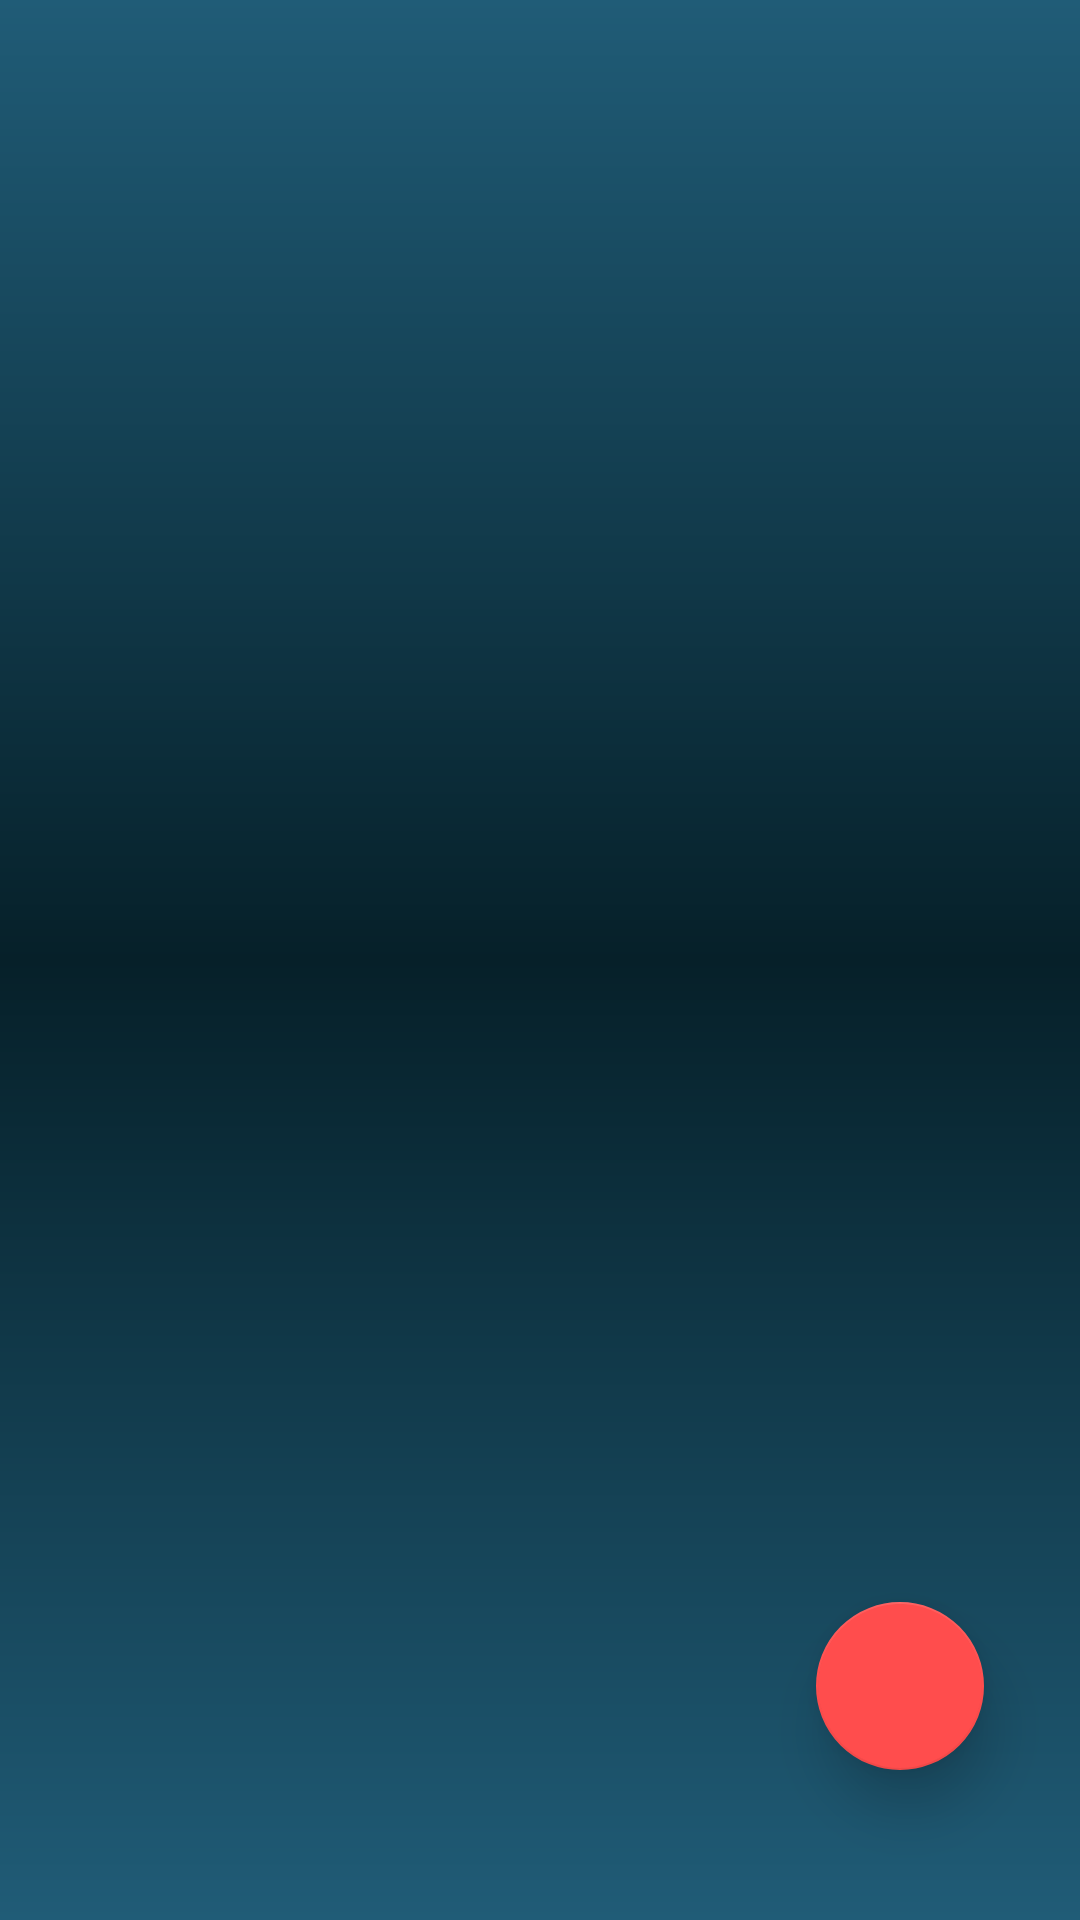

The Android layout XML behind this screen, and the referenced resources:
<!-- AndroidManifest.xml: application theme AppTheme -->
<!-- res/layout/fragment_lesson_list.xml -->
<?xml version="1.0" encoding="utf-8"?>
<LinearLayout xmlns:android="http://schemas.android.com/apk/res/android"
    xmlns:app="http://schemas.android.com/apk/res-auto"
    xmlns:tools="http://schemas.android.com/tools"
    android:id="@+id/CL_lesson_list"
    android:layout_width="match_parent"
    android:layout_height="match_parent"
    android:background="@drawable/background_gradient"
    android:orientation="vertical">

    <include layout="@layout/frame_layout_loader"/>

    <include layout="@layout/search_layout" />


    <androidx.constraintlayout.widget.ConstraintLayout
        android:layout_width="match_parent"
        android:layout_height="match_parent">

        <androidx.recyclerview.widget.RecyclerView
            android:id="@+id/RVL_lesson2_list"
            android:layout_width="match_parent"
            android:layout_height="match_parent"
            android:layout_marginStart="24dp"
            android:layout_marginTop="32dp"
            android:layout_marginEnd="24dp"
            android:layout_marginBottom="50dp"
            app:layout_constraintBottom_toBottomOf="parent"
            app:layout_constraintEnd_toEndOf="parent"
            app:layout_constraintStart_toStartOf="parent"
            app:layout_constraintTop_toTopOf="parent">

        </androidx.recyclerview.widget.RecyclerView>

        <com.google.android.material.floatingactionbutton.FloatingActionButton
            android:id="@+id/FAB_lesson_list2_search"
            android:layout_width="wrap_content"
            android:layout_height="wrap_content"
            android:layout_marginEnd="32dp"
            android:layout_marginBottom="50dp"
            android:clickable="true"
            android:focusable="true"
            android:src="@drawable/search_white"
            android:translationZ="5dp"
            app:layout_constraintBottom_toBottomOf="parent"
            app:layout_constraintEnd_toEndOf="parent" />

    </androidx.constraintlayout.widget.ConstraintLayout>
</LinearLayout>
<!-- res/layout/frame_layout_loader.xml (included above) -->
<?xml version="1.0" encoding="utf-8"?>
<FrameLayout
    xmlns:android="http://schemas.android.com/apk/res/android"
    android:orientation="vertical"
    android:id="@+id/FL_PB_holder_events_list"
    android:layout_width="match_parent"
    android:layout_height="match_parent"
    android:visibility="gone"
    >
    <ProgressBar
        android:id="@+id/PB_events_list"
        style="?android:attr/progressBarStyleSmallInverse"
        android:layout_width="wrap_content"
        android:layout_height="wrap_content"
        android:layout_gravity="center"
        android:indeterminate="true" />
</FrameLayout>
<!-- res/layout/search_layout.xml (included above) -->
<?xml version="1.0" encoding="utf-8"?>
<androidx.constraintlayout.widget.ConstraintLayout
    android:id="@+id/CL_events_list_search"
    xmlns:android="http://schemas.android.com/apk/res/android"
    xmlns:app="http://schemas.android.com/apk/res-auto"
    xmlns:tools="http://schemas.android.com/tools"
    android:layout_width="match_parent"
    android:layout_height="wrap_content"
    android:padding="@dimen/padding_around"
    android:visibility="gone"
    >


    <AutoCompleteTextView
        android:id="@+id/ACTV_events_list_search"
        android:layout_width="291dp"
        android:layout_height="wrap_content"

        android:layout_marginEnd="8dp"
        android:hint="Teacher"
        android:textColor="@color/colorDarkWhite"
        android:textColorHint="@color/colorDarkWhite"
        app:layout_constraintEnd_toStartOf="@+id/IV_event_list_action_search"
        app:layout_constraintStart_toStartOf="parent"
        app:layout_constraintTop_toTopOf="parent" />

    <ImageButton
        android:id="@+id/IV_event_list_action_search"
        android:layout_width="24dp"
        android:layout_height="24dp"
        android:layout_marginEnd="8dp"
        app:layout_constraintBottom_toBottomOf="parent"
        app:layout_constraintEnd_toStartOf="@+id/IV_event_list_action_close"
        app:layout_constraintTop_toTopOf="parent"
        app:srcCompat="@drawable/search_white"
        android:scaleType="fitCenter"
        android:adjustViewBounds="true"
        android:background="#00FFFFFF"
        />

    <ImageButton
        android:id="@+id/IV_event_list_action_close"
        android:layout_width="24dp"
        android:layout_height="24dp"
        android:layout_marginEnd="8dp"
        app:layout_constraintBottom_toBottomOf="parent"
        app:layout_constraintEnd_toEndOf="parent"
        app:layout_constraintTop_toTopOf="parent"
        app:srcCompat="@drawable/close_white"
        android:scaleType="fitCenter"
        android:adjustViewBounds="true"
        android:background="#00FFFFFF"
        />




</androidx.constraintlayout.widget.ConstraintLayout>
<!-- resources referenced by this layout -->
<resources>
  <color name="colorDarkWhite">#f2f2f2</color>
  <!-- drawable background_gradient (drawable) -->
  <?xml version="1.0" encoding="utf-8"?>
  <shape xmlns:android="http://schemas.android.com/apk/res/android" android:shape="rectangle" >
      <gradient
          android:angle="90"
          android:startColor="#205C77"
          android:centerColor="#062029"
          android:endColor="#205C77"
          android:type="linear" />
  </shape>
  <style name="AppTheme" parent="Theme.AppCompat.Light.NoActionBar">
          
          <item name="windowActionBar">false</item>
          <item name="windowNoTitle">true</item>
          <item name="colorPrimary">@color/colorPrimary</item>
          <item name="colorPrimaryDark">@color/colorPrimaryDark</item>
          <item name="colorAccent">@color/colorAccent</item>
      </style>
  <color name="colorPrimary">#7F205C77</color>
  <color name="colorPrimaryDark">#375fd7</color>
  <color name="colorAccent">#ff4d4d</color>
</resources>
